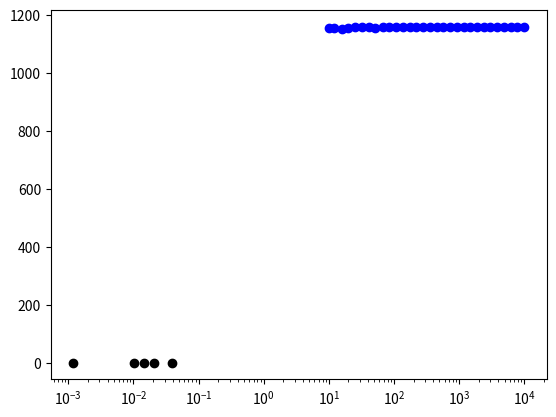

The matplotlib source for this figure:
#%%
import numpy as np
from scipy import spatial


def cic_stats(tree, n, r, seed=0):
    """Returns Counts in Cells statistics

    Args:
        tree (ckdtree): coordinates
        n (int): Num of spheres
        r (float): Spheres radius
        nran (int): Num of random points
        seed (int, optional): Random seed. Defaults to 0.

    Returns:
        float: VPF
        float: Mean number of points in spheres of radius r
        float: Averaged 2pcf (variance of counts in cells)
    """
    
    np.random.seed(seed)
    # (b - a) * random_sample() + a
    spheres = (1-2*r)*np.random.rand(n,3)+r
    spheres_tree = spatial.cKDTree(spheres)


    #ngal: Num de gxs en cada esfera de radio r
    ngal = [len(a) for a in spheres_tree.query_ball_tree(tree,r)] 

    #VPF
    P0 = len(np.where(np.array(ngal)==0)[0])/n

    N_mean = np.mean(ngal)

    #xi_mean
    xi_mean = (np.mean((ngal-N_mean)**2)-N_mean)/N_mean**2
    
    return P0, N_mean, xi_mean

import matplotlib.pyplot as plt
import random

nran = 10000
ran_tree = spatial.cKDTree(np.random.rand(nran,3))

rs = np.linspace(.01,.3)
for r in rs:
    P0, N_mean, xi_mean = cic_stats(ran_tree, 1000, r)
    plt.scatter(N_mean*xi_mean,-np.log(P0)/N_mean,color='k')
plt.show()
#%%
ns = np.geomspace(10,10000,30)
for n in ns:
    n=int(n)
    P0, N_mean, xi_mean = cic_stats(ran_tree, n, .3)
    plt.scatter(n,N_mean,color='b')
plt.xscale('log')
plt.show()

# %%
